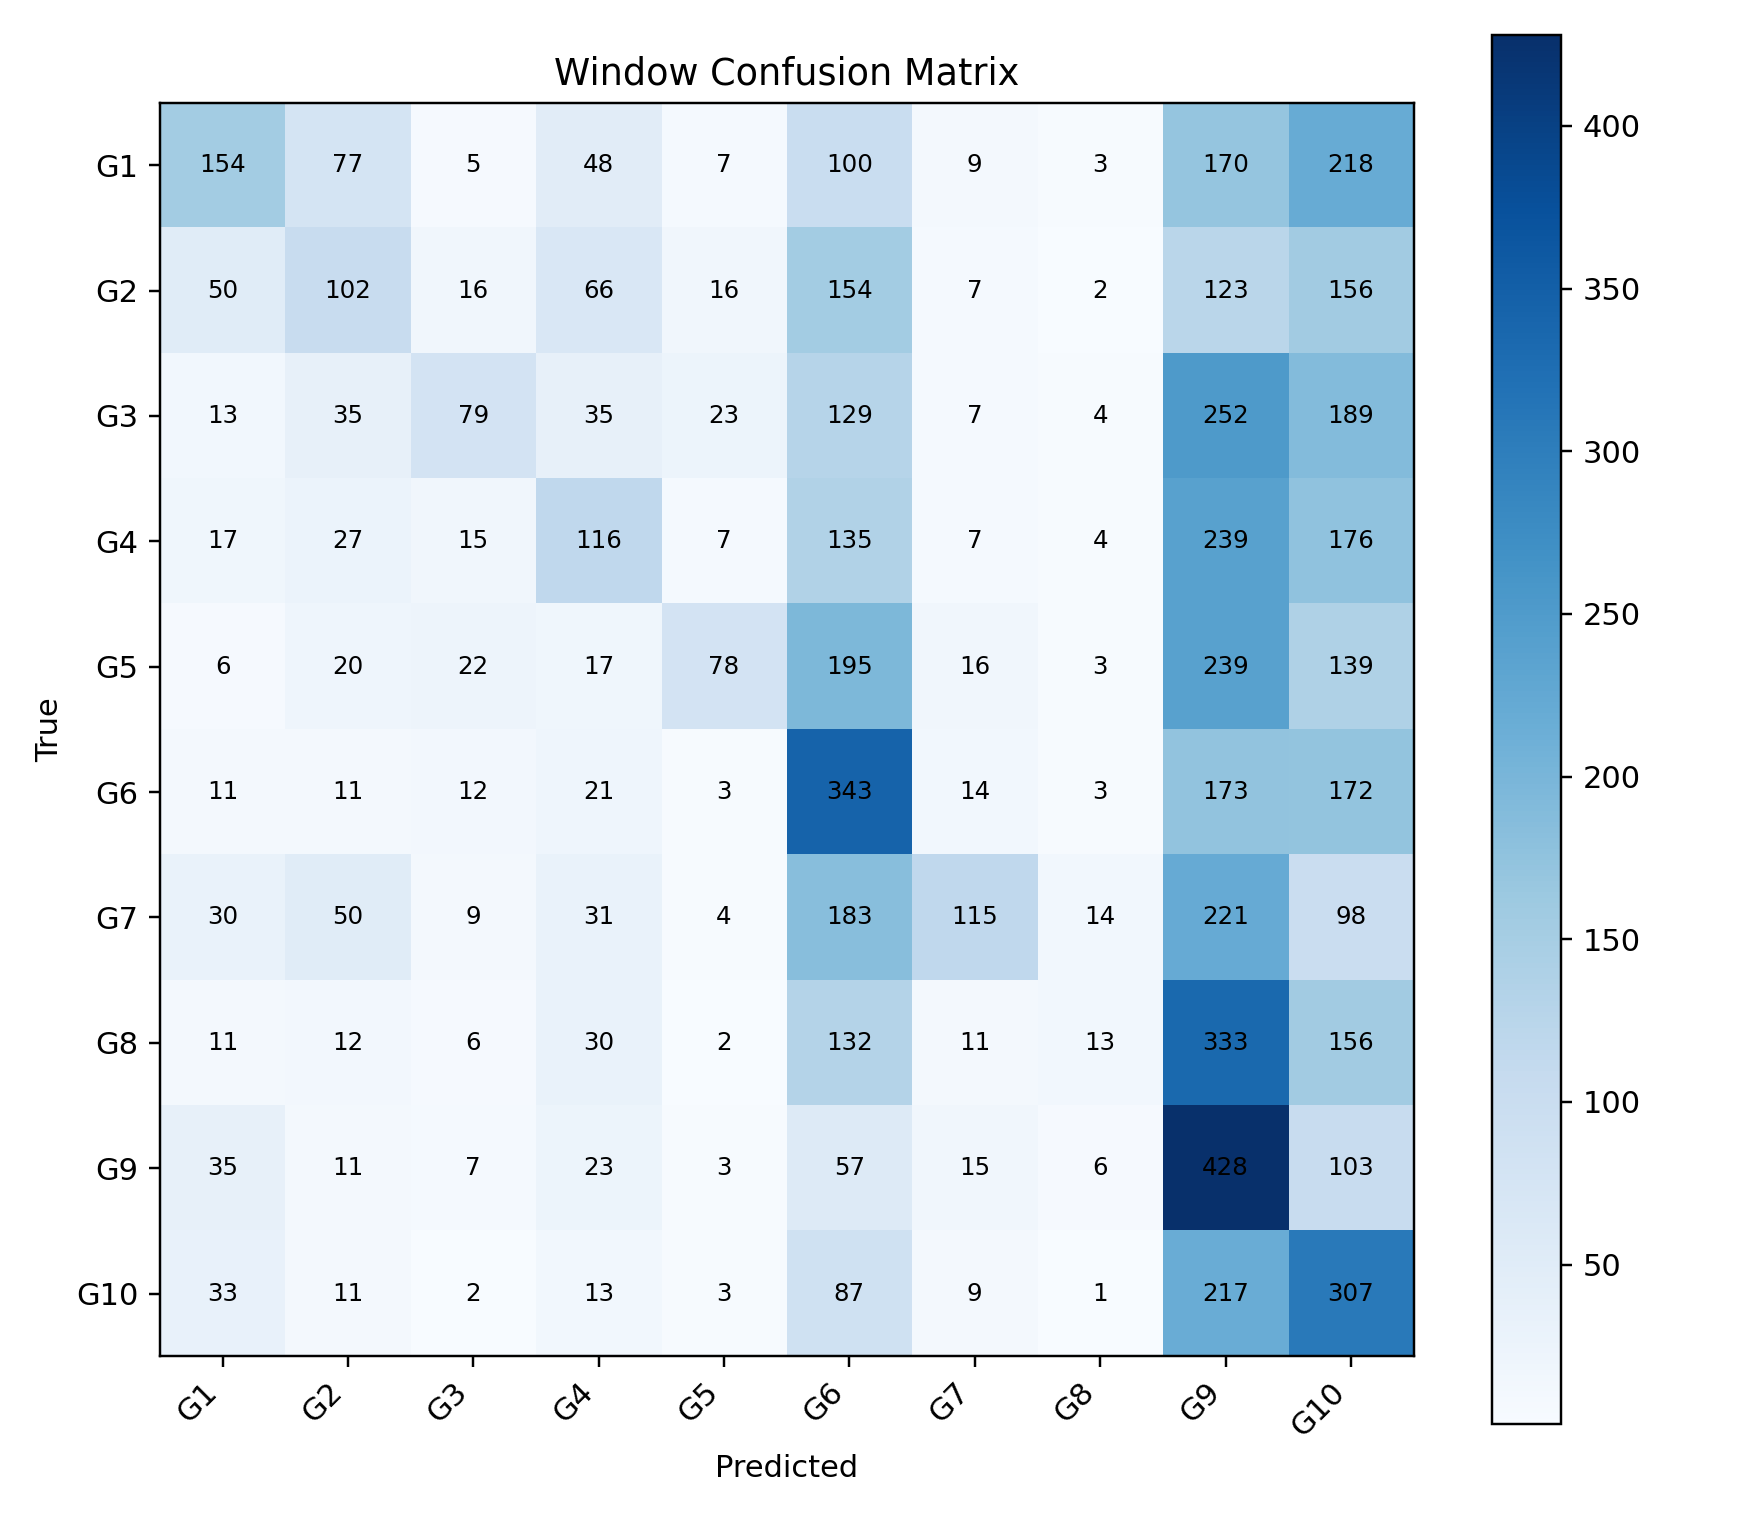

Source data for this figure (header and first rows):
, G1, G2, G3, G4, G5, G6, G7, G8, G9, G10
G1, 154, 77, 5, 48, 7, 100, 9, 3, 170, 218
G2, 50, 102, 16, 66, 16, 154, 7, 2, 123, 156
G3, 13, 35, 79, 35, 23, 129, 7, 4, 252, 189
G4, 17, 27, 15, 116, 7, 135, 7, 4, 239, 176
G5, 6, 20, 22, 17, 78, 195, 16, 3, 239, 139
G6, 11, 11, 12, 21, 3, 343, 14, 3, 173, 172
G7, 30, 50, 9, 31, 4, 183, 115, 14, 221, 98
G8, 11, 12, 6, 30, 2, 132, 11, 13, 333, 156
G9, 35, 11, 7, 23, 3, 57, 15, 6, 428, 103
G10, 33, 11, 2, 13, 3, 87, 9, 1, 217, 307
